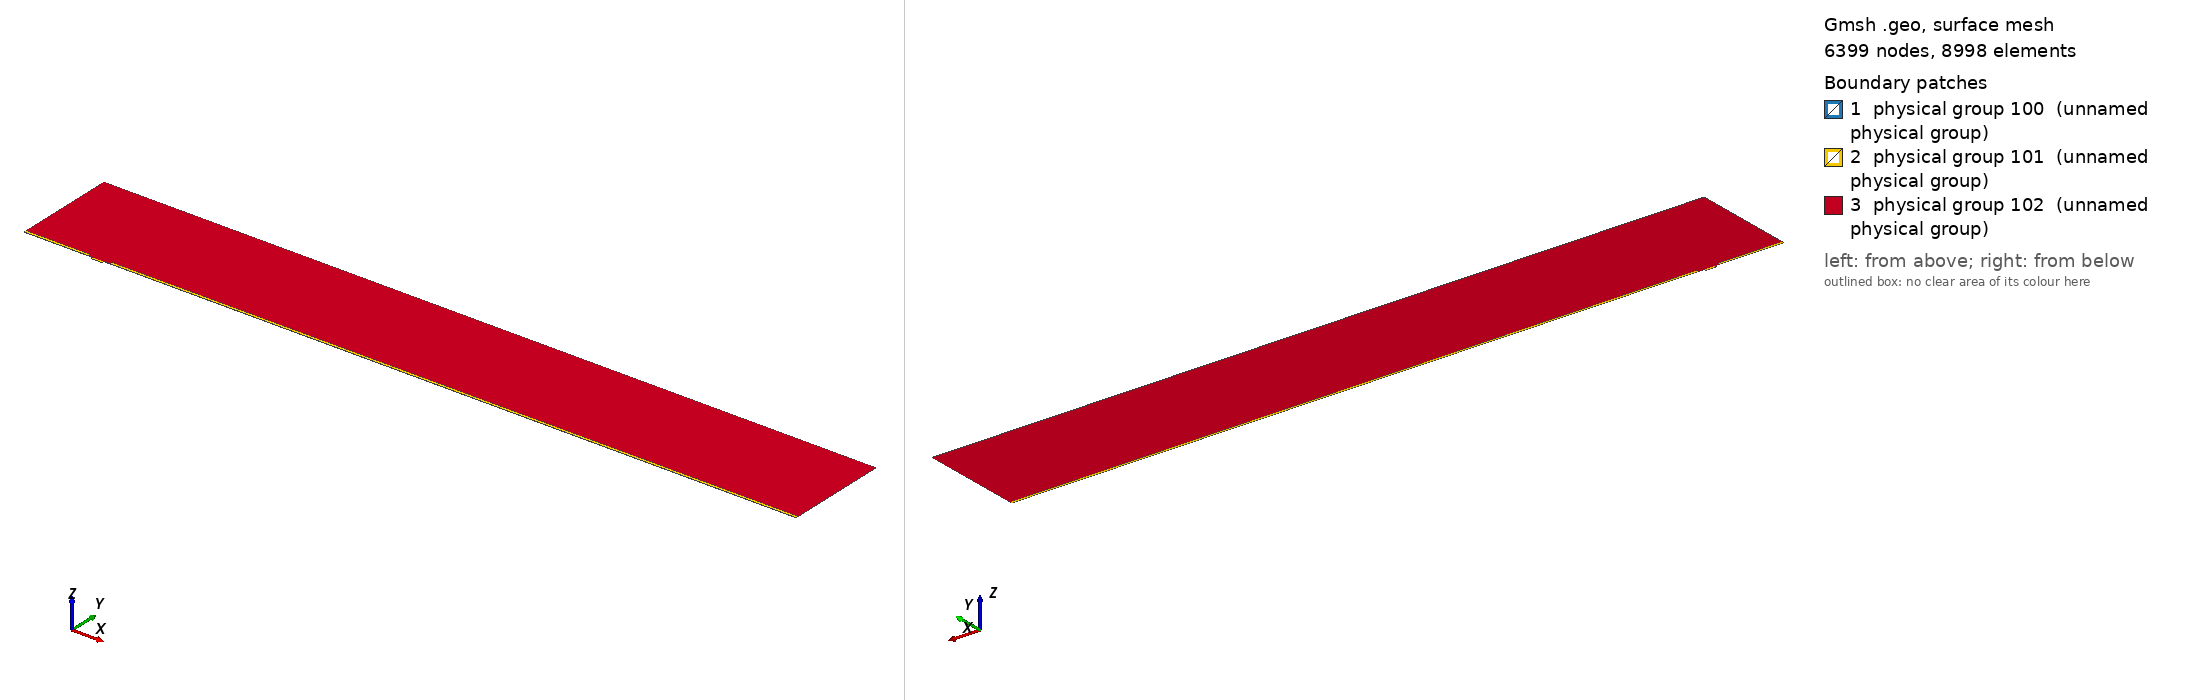

Gmsh geometry script, surface-meshed: 6399 nodes, 8998 surface elements. Boundary patches (legend numbers): 1 physical group 100 (unnamed physical group), 2 physical group 101 (unnamed physical group), 3 physical group 102 (unnamed physical group). Left view from above one corner, right view from below the opposite corner. Legend entries are the model's physical surfaces. The drawing asked Gmsh for element sizes between 1% and 20% of the model's largest extent; the script's own settings can give other sizes.

=== mesh.geo (drawn) ===
// Macro parameters
deltaStar = 1;
D = 3 * deltaStar; // depth of the gap 
W = 15.5 * deltaStar; // width of the gap
r = 8; // length of non-constant quads upstream and downstream of the gap
s = 8; // length of non-constant quads left and right inside the gap
BL = 0.25 * deltaStar; // height of the second layer of quad elements
BL_upper = 3.5 * deltaStar; // height of the third layer of quad elements
x0 = 100 * deltaStar; // x distance from inflow to gap
lengthOutflow = 1000 * deltaStar; // length after the gap
x3 = W + lengthOutflow; // last point of the domain
height = 150 * deltaStar; // height of the triangular region
triagHeightRegion_inflow = height - BL - BL_upper; // height of the triangular region

// Micro parameters
dx = 0.05; // dx of square elements near the leading and trailing edge of the gap (most resolution-demanding points in the domain)
size_triag_v_top = 32; // size of the elements in the upper triangular region

// All the value below are between 0 and 1. =1  means the elements are all equal in size. Avoid using values very close to 1, because we dividing by log(p) in the formula.
dy_in_v_right = 1.5; // heighest quad in the upper layer of quads, in the right part of the gap
dy_in_v_left = 1.75; // heighest quad in the upper layer of quads, in the left part of the gap
//p_in_v_right = (W / 2 - dy_in_v_right) / (W / 2 - dx); // densitiy concentration of elements inside the gap, vertically, near the right wall.
//p_in_v_left = (W / 2 - dy_in_v_left) / (W / 2 - dx); // densitiy concentration of elements inside the gap, vertically, near the left wall.
// fit (check the file scripts/fit_gmsh.py for more details)
p_in_v_left = 1.04645449 - 0.72589797/(W - 5.47760158)^0.49073995; // densitiy concentration of elements inside the gap, vertically, near the left wall.
p_in_v_right = 1.01007546 - 1.01562315/(W - 1.82092136)^0.74948754; // densitiy concentration of elements inside the gap, vertically, near the right wall.
p_in_h = 0.9; // densitiy concentration of elements inside the gap, horizontally. 

p_out_h = 0.5; // densitiy concentration of elements outside the gap, horizontally.
p_out_h_upper = 0.4; // densitiy concentration of elements outside the gap, horizontally on the upper layer of quads
p_out_v_inflow_dense = 0.8; // densitiy concentration of elements outside the gap, vertically, near the inflow and the gap
p_out_v_inflow_sparse = 0.99; // densitiy concentration of elements outside the gap, vertically, near the inflow and far from the gap
p_out_v_outflow_dense = 0.9; // densitiy concentration of elements outside the gap, vertically, near the outflow and the gap
p_out_v_outflow_sparse = 0.995; // densitiy concentration of elements outside the gap, vertically, near the outflow and far from the gap
p_triag_h_inflow = 0.8; // densitiy concentration of elements in the triangular region of the domain, horizontally.
p_triag_h_outflow = p_triag_h_inflow; // densitiy concentration of elements in the triangular region of the domain, horizontally.

enlarge_triag_inflow = 1.1; // heigher the value, larger the elements in the triangular region near the inflow
enlarge_triag_outflow = 1.1; // heigher the value, larger the elements in the triangular region near the outflow

// Automated parameters 
a_in_v_right = dx / (W / 2);
a_in_v_left = dx / (W / 2);
a_in_h = dx / (D / 2);
a_out_h = dx / BL;
a_out_v_inflow_dense = dx / r;
a_out_v_outflow_dense = dx / r;

// for the derivation of the formula, see file 20250123_gmshFormula.md in the docs folder
N_in_v_right = Ceil( Log (a_in_v_right / (1 - p_in_v_right + a_in_v_right * p_in_v_right)) / Log(p_in_v_right) );
N_in_v_left = Ceil( Log (a_in_v_left / (1 - p_in_v_left + a_in_v_left * p_in_v_left)) / Log(p_in_v_left) );
N_in_h = Ceil( Log (a_in_h / (1 - p_in_h + a_in_h * p_in_h)) / Log(p_in_h) );
N_out_h = Ceil( Log (a_out_h / (1 - p_out_h + a_out_h * p_out_h)) / Log(p_out_h) ) + 1; // + 1 is to correct the fact that the distance is too small to properly approximate the dx length
N_out_v_inflow_dense = Ceil( Log (a_out_v_inflow_dense / (1 - p_out_v_inflow_dense + a_out_v_inflow_dense * p_out_v_inflow_dense)) / Log(p_out_v_inflow_dense) );
N_out_v_outflow_dense = Ceil( Log (a_out_v_outflow_dense / (1 - p_out_v_outflow_dense + a_out_v_outflow_dense * p_out_v_outflow_dense)) / Log(p_out_v_outflow_dense) );

p_for_a_out_v_inflow_sparse_computation = p_out_v_inflow_dense;
p_for_a_out_v_outflow_sparse_computation = (p_out_v_outflow_dense + p_out_v_outflow_dense) / 2;
a_out_v_inflow_sparse = r / (x0 - r) * (1 - p_for_a_out_v_inflow_sparse_computation) / (1 - p_for_a_out_v_inflow_sparse_computation^(N_out_v_inflow_dense + 1));
a_out_v_outflow_sparse = r / (lengthOutflow - r) * (1 - p_for_a_out_v_outflow_sparse_computation) / (1 - p_for_a_out_v_outflow_sparse_computation^(N_out_v_outflow_dense + 1));

N_out_v_inflow_sparse = Ceil( Log(a_out_v_inflow_sparse / (1 - p_out_v_inflow_sparse + a_out_v_inflow_sparse * p_out_v_inflow_sparse)) / Log(p_out_v_inflow_sparse) );
N_out_v_outflow_sparse = Ceil( Log(a_out_v_outflow_sparse / (1 - p_out_v_outflow_sparse + a_out_v_outflow_sparse * p_out_v_outflow_sparse)) / Log(p_out_v_outflow_sparse) );


// second layer of quads
a_out_h_upper = (BL) / (BL_upper) * (1 - p_out_h) / (1 - p_out_h^(N_out_h + 1));
N_out_h_upper = Ceil( Log(a_out_h_upper / (1 - p_out_h_upper + a_out_h_upper * p_out_h_upper)) / Log(p_out_h_upper) );

// ---------------------------
// for triangular region
// ---------------------------
a_triag_h_inflow = (BL_upper) / (triagHeightRegion_inflow) * (1 - p_out_h_upper) / (1 - p_out_h_upper^(N_out_h_upper + 1));
a_triag_h_outflow = a_triag_h_inflow;
N_triag_v_top = Ceil( (x3 + x0) / size_triag_v_top ); // we assume p_triag_v = 1, otherwise the formula is different
N_triag_h_inflow = Ceil( Log(a_triag_h_inflow / (1 - p_triag_h_inflow + a_triag_h_inflow * p_triag_h_inflow)) / Log(p_triag_h_inflow) );
N_triag_h_outflow = Ceil( Log(a_triag_h_outflow / (1 - p_triag_h_outflow + a_triag_h_outflow * p_triag_h_outflow)) / Log(p_triag_h_outflow) );
N_triag_h_inflow = Ceil( N_triag_h_inflow / enlarge_triag_inflow );
N_triag_h_outflow = Ceil( N_triag_h_outflow / enlarge_triag_outflow );

Point(1) = {-x0, 0, 0};
Point(2) = {0,0,0};
Point(3) = {0,-D,0};
Point(4) = {W,-D,0};
Point(5) = {W,0,0};
Point(6) = {x3,0,0};
Point(8) = {x3,height,0};
Point(7) = {x3,BL,0};
Point(9) = {-x0,height,0};
Point(10) = {-x0,BL,0};
Point(11) = {0,BL,0};
Point(12) = {W,BL,0};
Point(13) = {W/2,0,0};
Point(14) = {W/2,BL,0};
Point(15) = {0,-D/2,0};
Point(16) = {W/2,-D,0};
Point(17) = {W,-D/2,0};
Point(18) = {-r,0,0};
Point(19) = {-r,BL,0};
Point(20) = {W + r,0,0};
Point(21) = {W + r,BL,0};
Point(22) = {-x0,BL+BL_upper,0};
Point(23) = {-r,BL+BL_upper,0};
Point(24) = {W + r,BL+BL_upper,0};
Point(25) = {x3,BL+BL_upper,0};

Line(1) = {1,18};
Line(2) = {2,15};
Line(3) = {3,16};
Line(4) = {4,17};
Line(5) = {5,20};
Line(6) = {6,7};
Line(7) = {7,25};
Line(8) = {8,9};
Line(9) = {9,22};
Line(10) = {10,19};
Line(11) = {10,1};
Line(12) = {11,14};
Line(13) = {12,21};
Line(14) = {2,13};
Line(15) = {15,3};
Line(16) = {16,4};
Line(17) = {17,5};
Line(18) = {13,5};
Line(19) = {14,12};
Line(20) = {18,2};
Line(21) = {20,6};
Line(22) = {21,7};
Line(23) = {19,11};
Line(24) = {22,10};
Line(25) = {25,8};
Line(26) = {25,24};
Line(27) = {22,23};
Line(28) = {23,19};
Line(29) = {24,21};

// outer quads
Curve Loop(1) = {5, 21, 6, -22, -13, -19, -12, -23, -10, 11, 1, 20, 14, 18};
Plane Surface(1) = {1};

// inside gap
Curve Loop(2) = {2, 15, 3, 16, 4, 17, -18, -14};
Plane Surface(2) = {2};

// triangular region
Curve Loop(3) = {23, 12, 19, 13, -29, -26, 25, 8, 9, 27, 28};
Plane Surface(3) = {3};

// 3rd layer of quads
Curve Loop(4) = {-24, 27, 28,-10};
Curve Loop(5) = {-29, -26, -7, -22};

Plane Surface(4) = {4};
Plane Surface(5) = {5};


// This defines the surfaces that will be meshed with quad elements
Transfinite Surface {1} = {1, 6, 7, 10};
Transfinite Surface {2} = {3, 4, 5, 2}; // number '2' must match the number '2' of plane surface
Transfinite Surface {4} = {19, 23, 22, 10};
Transfinite Surface {5} = {7, 25, 24, 21};

Transfinite Curve {18, 16, 19} = N_in_v_right Using Progression p_in_v_right;
Transfinite Curve {-14, -3, -12} = N_in_v_left Using Progression p_in_v_left;

Transfinite Curve {-2, 15, 17, -4} = N_in_h Using Progression p_in_h;


Transfinite Curve {11, -6} = N_out_h Using Progression p_out_h;
Transfinite Curve {24, 28, 29, -7} = N_out_h_upper Using Progression p_out_h_upper;
Transfinite Curve {10, 1, 27} = N_out_v_inflow_sparse Using Progression p_out_v_inflow_sparse;
Transfinite Curve {20, 23} = N_out_v_inflow_dense Using Progression p_out_v_inflow_dense;
Transfinite Curve {-21, -22, 26} = N_out_v_outflow_sparse Using Progression p_out_v_outflow_sparse;
Transfinite Curve {-5, -13} = N_out_v_outflow_dense Using Progression p_out_v_outflow_dense;

Recombine Surface {1, 2, 4, 5};

// for triangluar region
Transfinite Curve {8} = N_triag_v_top Using Progression 1;
Transfinite Curve {-25} = N_triag_h_outflow Using Progression p_triag_h_outflow;
Transfinite Curve {9} = N_triag_h_inflow Using Progression p_triag_h_inflow;


// defining boundary
Physical Curve(1) = {9,24,11}; // inlet
Physical Curve(2) = {7,25,6}; // outlet
Physical Curve(3) = {8}; // top
Physical Curve(4) = {1, 20, 2, 15, 3, 16, 4, 17, 5, 21}; // wall


Physical Surface(100) = {1};
Physical Surface(101) = {2, 4, 5};
Physical Surface(102) = {3};
